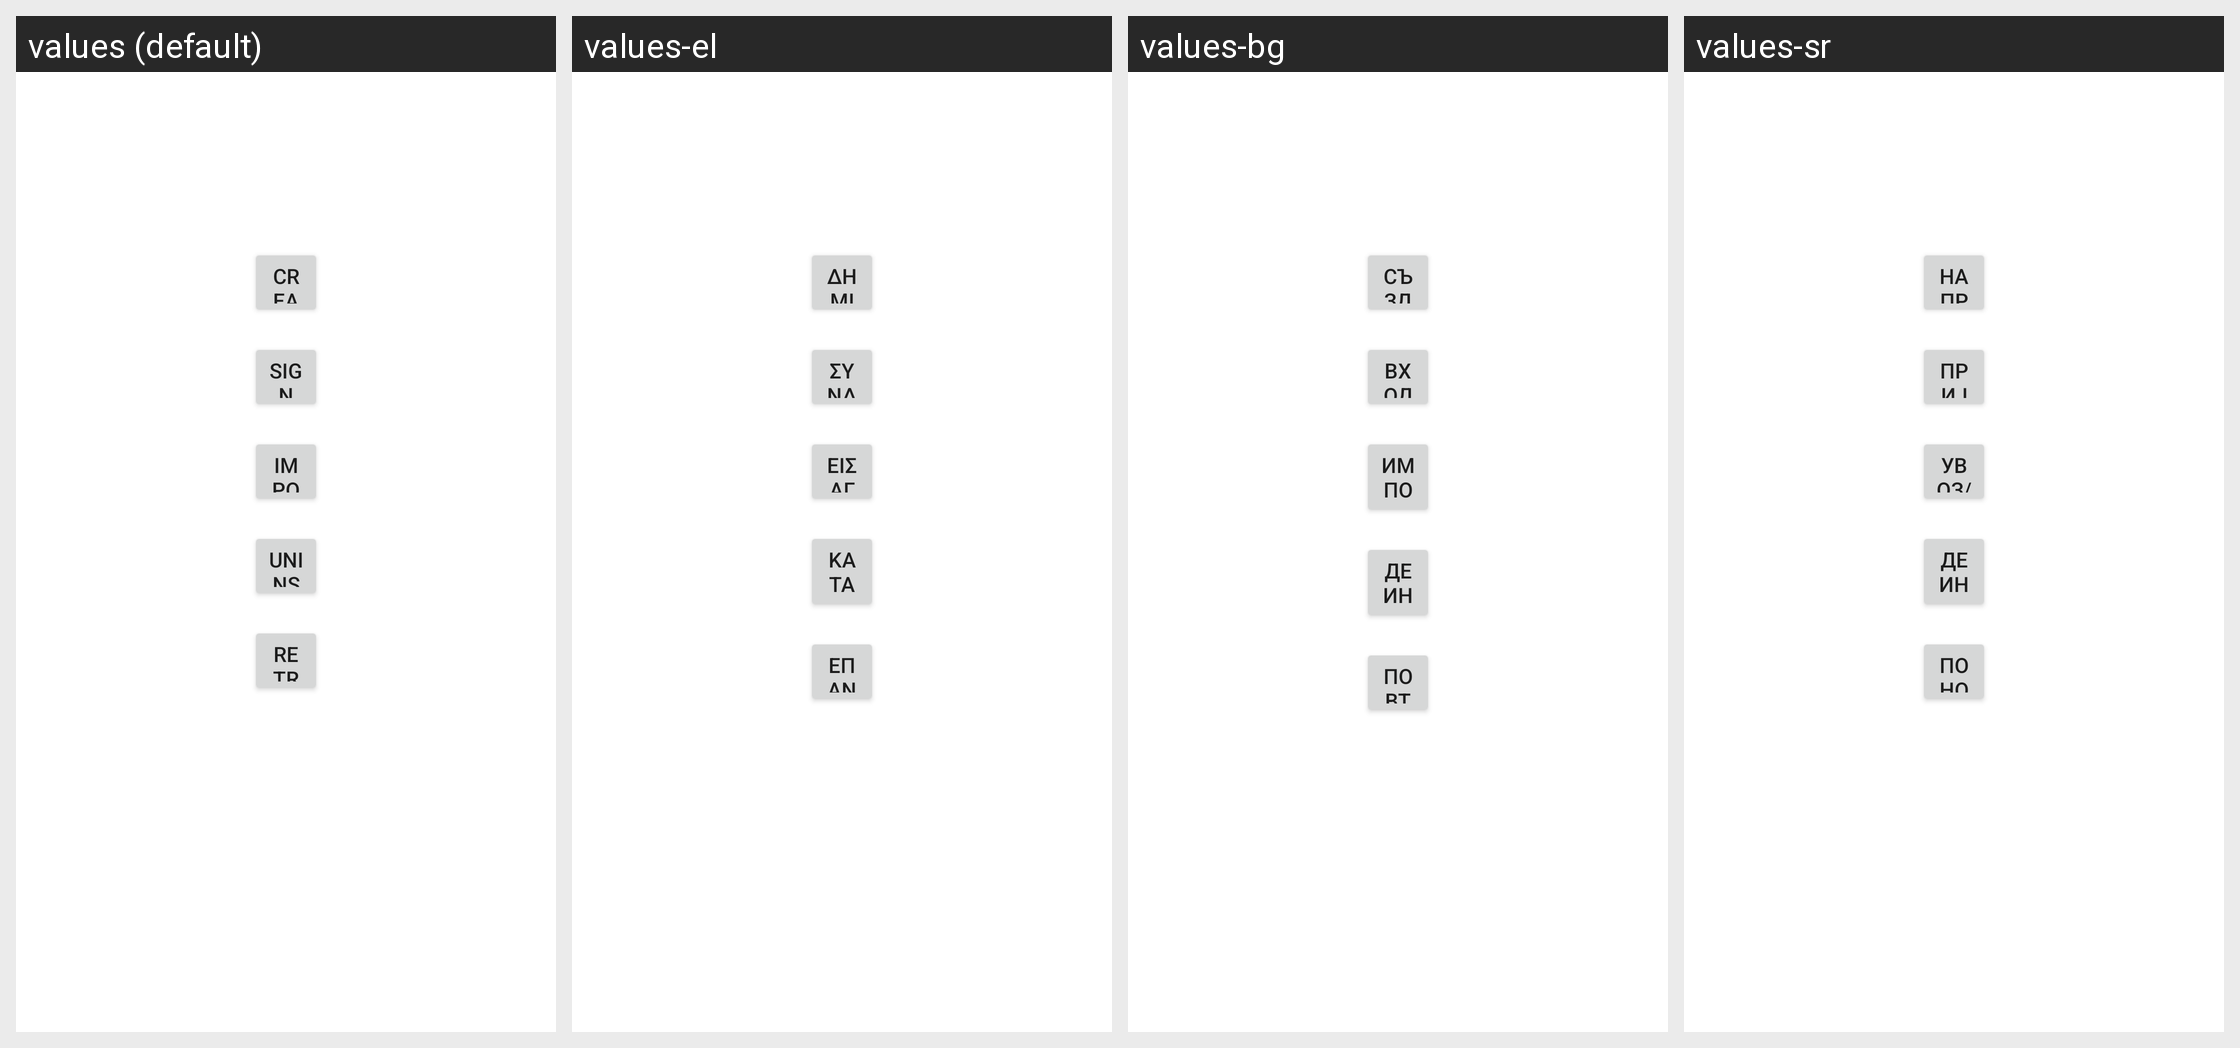

This grid shows one Android layout under several languages. Give, for every string resource on the screen, its name, the default text and each shown locale's text.
Android screen res/layout/contacts_unavailable_fragment.xml rendered under 4 locales, left to right: values (default), values-el, values-bg, values-sr. Device: Nexus 5 (rendered at 1080×1920; each locale shown at half size, 540×960, under a caption strip naming it); theme Theme.MaterialComponents.DayNight.NoActionBar.
Other locales in the repository, not shown: values-af, values-am, values-ar, values-ca, values-cs, values-da, values-de, values-en-rGB, values-es, values-es-rUS, values-fa, values-fi, values-fr, values-hi, values-hr, values-hu, values-in, values-it, values-iw, values-ja, values-ko, values-lt, values-lv, values-ms, values-nb, values-nl, values-pl, values-pt, values-pt-rPT, values-rm, values-ro, values-ru, values-sk, values-sl, values-sv, values-sw, values-th, values-tl, values-tr, values-uk, values-vi, values-zh-rCN, values-zh-rTW, values-zu.
Strings drawn on this screen, with the default value and each locale's value (text and hints the layout hard-codes, and strings that could not be matched under every locale, appear in the picture but are not listed):

contacts_unavailable_create_contact
  values: Create a new contact
  values-el: Δημιουργία νέας επαφής
  values-bg: Създаване на нов контакт
  values-sr: Направи нови контакт

contacts_unavailable_add_account
  values: Sign in to an account
  values-el: Σύνδεση σε έναν λογαριασμό
  values-bg: Вход в профил
  values-sr: Пријавите се на налог

dialog_import_export
  values: Import/export contacts
  values-el: Εισαγωγή/Εξαγωγή επαφών
  values-bg: Импортиране/Експортиране на контакти
  values-sr: Увоз/извоз контаката

upgrade_out_of_memory_uninstall
  values: Uninstall some applications
  values-el: Καταργήστε την εγκατάσταση ορισμένων εφαρμογών
  values-bg: Деинсталиране на някои приложения
  values-sr: Деинсталирајте неке апликације

upgrade_out_of_memory_retry
  values: Retry upgrade
  values-el: Επανάληψη αναβάθμισης
  values-bg: Повторен опит за надстройка
  values-sr: Поново покушај надоградњу
